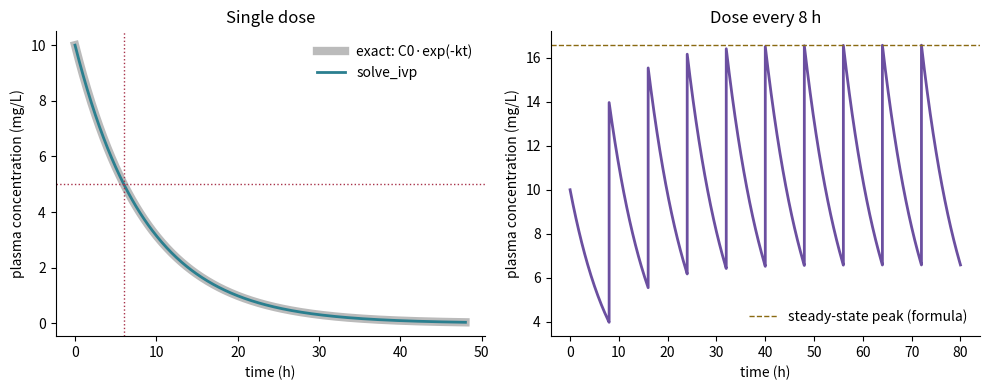

Source code (Python):
"""One-compartment pharmacokinetics: a drug given as an IV bolus, then
repeated every 8 hours. Reference solution for the track "Simulation".

This is the kind of script an agent might write for the worked example.
It is here so that teachers and participants can compare their own result
with a known answer. Needs numpy, scipy and matplotlib.

Model (in words): the drug sits in one well-mixed compartment (the blood
plasma, volume V). It is removed at a rate proportional to how much is
there, so the concentration falls by half every half-life.

    dC/dt = -k * C,   k = ln(2) / t_half

Units: time in hours (h), concentration in mg/L, dose in mg, volume in L.

Checks printed at the end:
  1. single dose: the numerical solution matches C0 * exp(-k t)
  2. after one half-life the concentration is half of C0
  3. repeated dosing: the steady-state peak matches C0 / (1 - exp(-k tau))

Run:  python pk_one_compartment.py [output-folder]
"""
import sys
from pathlib import Path

import numpy as np
import matplotlib
matplotlib.use("Agg")
import matplotlib.pyplot as plt
from scipy.integrate import solve_ivp

out = Path(sys.argv[1]) if len(sys.argv) > 1 else Path(".")
out.mkdir(parents=True, exist_ok=True)

# ---- parameters, with units -------------------------------------------
dose_mg = 500.0      # mg, given as an IV bolus
V_L = 50.0           # L, volume of distribution
t_half_h = 6.0       # h, elimination half-life
tau_h = 8.0          # h, dosing interval for the repeated-dose case
n_doses = 10

k = np.log(2) / t_half_h          # 1/h
C0 = dose_mg / V_L                # mg/L just after one dose


def rhs(t, C):
    return -k * C


# ---- 1. single dose ------------------------------------------------------
t_eval = np.linspace(0, 48, 481)
sol = solve_ivp(rhs, (0, 48), [C0], t_eval=t_eval, rtol=1e-8, atol=1e-10)
C_num = sol.y[0]
C_exact = C0 * np.exp(-k * t_eval)
max_err = np.max(np.abs(C_num - C_exact))

C_at_half_life = np.interp(t_half_h, t_eval, C_num)
C_at_24 = np.interp(24.0, t_eval, C_num)

# ---- 2. repeated dosing: integrate between doses, add a dose each time ----
t_all, C_all = [], []
C_start = 0.0
peaks = []
for i in range(n_doses):
    C_start += C0                          # bolus: concentration jumps by C0
    peaks.append(C_start)
    t0 = i * tau_h
    ts = np.linspace(t0, t0 + tau_h, 81)
    s = solve_ivp(rhs, (t0, t0 + tau_h), [C_start], t_eval=ts,
                  rtol=1e-8, atol=1e-10)
    t_all.append(s.t)
    C_all.append(s.y[0])
    C_start = s.y[0][-1]
t_all = np.concatenate(t_all)
C_all = np.concatenate(C_all)

accumulation = 1.0 / (1.0 - np.exp(-k * tau_h))
peak_ss_exact = C0 * accumulation

# ---- report ---------------------------------------------------------------
print("One-compartment model, IV bolus")
print(f"  k = ln2/t_half = {k:.4f} 1/h, C0 = {C0:.2f} mg/L")
print(f"  max |numerical - exact| over 0-48 h: {max_err:.2e} mg/L")
print(f"  C at one half-life ({t_half_h:g} h): {C_at_half_life:.3f} mg/L "
      f"(expected {C0/2:.3f})")
print(f"  C at 24 h: {C_at_24:.4f} mg/L (expected C0/16 = {C0/16:.4f})")
print(f"  repeated dosing every {tau_h:g} h: peak after dose {n_doses} = "
      f"{peaks[-1]:.3f} mg/L; steady-state formula gives {peak_ss_exact:.3f}")

ok = (max_err < 1e-4 and abs(C_at_half_life - C0 / 2) < 1e-3
      and abs(peaks[-1] - peak_ss_exact) / peak_ss_exact < 0.01)
print("ALL CHECKS PASSED" if ok else "CHECK FAILED")

# ---- plots ----------------------------------------------------------------
fig, axes = plt.subplots(1, 2, figsize=(10, 4))
ax = axes[0]
ax.plot(t_eval, C_exact, color="#bbbbbb", lw=6, label="exact: C0·exp(-kt)")
ax.plot(t_eval, C_num, color="#2a7f8f", lw=2, label="solve_ivp")
ax.axhline(C0 / 2, color="#a8324a", ls=":", lw=1)
ax.axvline(t_half_h, color="#a8324a", ls=":", lw=1)
ax.set_xlabel("time (h)")
ax.set_ylabel("plasma concentration (mg/L)")
ax.set_title("Single dose")
ax.legend(frameon=False)
ax = axes[1]
ax.plot(t_all, C_all, color="#6b4fa0", lw=2)
ax.axhline(peak_ss_exact, color="#8a6a12", ls="--", lw=1,
           label="steady-state peak (formula)")
ax.set_xlabel("time (h)")
ax.set_ylabel("plasma concentration (mg/L)")
ax.set_title(f"Dose every {tau_h:g} h")
ax.legend(frameon=False)
for a in axes:
    a.spines[["top", "right"]].set_visible(False)
fig.tight_layout()
fig.savefig(out / "pk_one_compartment.png", dpi=120)
